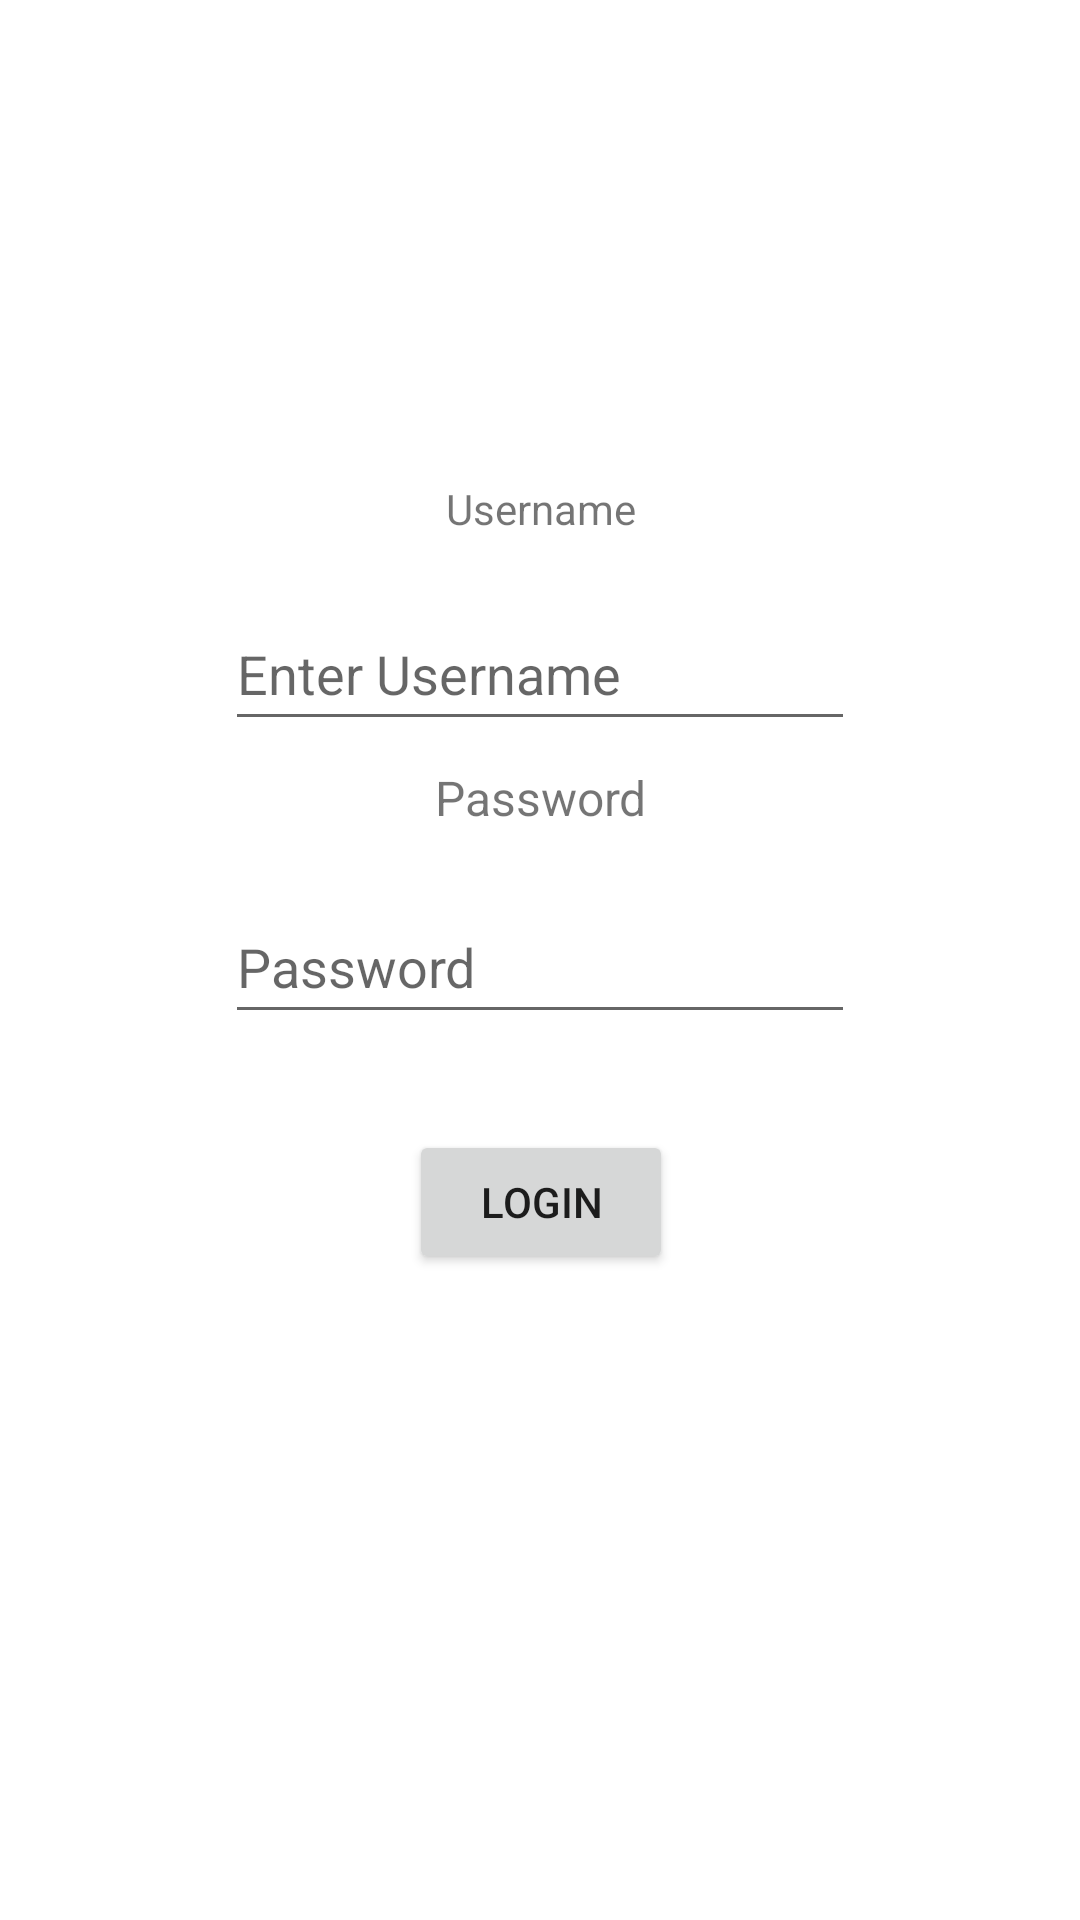

Layout XML and referenced resources for this Android screen:
<!-- AndroidManifest.xml: application theme Theme.GuidedLoginApp -->
<!-- res/layout/activity_main.xml -->
<?xml version="1.0" encoding="utf-8"?>
<androidx.constraintlayout.widget.ConstraintLayout xmlns:android="http://schemas.android.com/apk/res/android"
    xmlns:app="http://schemas.android.com/apk/res-auto"
    xmlns:tools="http://schemas.android.com/tools"
    android:layout_width="match_parent"
    android:layout_height="match_parent"
    tools:context=".MainActivity">

    <TextView
        android:id="@+id/textUsername"
        android:layout_width="wrap_content"
        android:layout_height="wrap_content"
        android:layout_marginTop="160dp"
        android:text="@string/txtLogin"
        app:layout_constraintEnd_toEndOf="parent"
        app:layout_constraintHorizontal_bias="0.501"
        app:layout_constraintStart_toStartOf="parent"
        app:layout_constraintTop_toTopOf="parent" />

    <EditText
        android:id="@+id/textUsernameEntry"
        android:layout_width="wrap_content"
        android:layout_height="wrap_content"
        android:layout_marginTop="20dp"
        android:ems="10"
        android:hint="@string/txtLoginHint"
        android:inputType="textPersonName"
        android:minHeight="48dp"
        app:layout_constraintEnd_toEndOf="parent"
        app:layout_constraintStart_toStartOf="parent"
        app:layout_constraintTop_toBottomOf="@+id/textUsername" />

    <TextView
        android:id="@+id/textPassword"
        android:layout_width="wrap_content"
        android:layout_height="wrap_content"
        android:layout_marginTop="8dp"
        android:text="@string/txtPassword"
        android:textSize="16sp"
        app:layout_constraintEnd_toEndOf="parent"
        app:layout_constraintHorizontal_bias="0.501"
        app:layout_constraintStart_toStartOf="parent"
        app:layout_constraintTop_toBottomOf="@+id/textUsernameEntry" />

    <EditText
        android:id="@+id/textPasswordEntry"
        android:layout_width="wrap_content"
        android:layout_height="wrap_content"
        android:layout_marginTop="20dp"
        android:ems="10"
        android:hint="@string/txtPasswordHint"
        android:inputType="textPersonName|textPassword"
        android:minHeight="48dp"
        app:layout_constraintEnd_toEndOf="parent"
        app:layout_constraintStart_toStartOf="parent"
        app:layout_constraintTop_toBottomOf="@+id/textPassword" />

    <Button
        android:id="@+id/btnLogin"
        android:layout_width="wrap_content"
        android:layout_height="wrap_content"
        android:layout_marginTop="32dp"
        android:text="@string/txtButton"
        app:layout_constraintEnd_toEndOf="parent"
        app:layout_constraintHorizontal_bias="0.501"
        app:layout_constraintStart_toStartOf="parent"
        app:layout_constraintTop_toBottomOf="@+id/textPasswordEntry" />

    <ImageView
        android:id="@+id/imgMCCLogo"
        android:layout_width="340dp"
        android:layout_height="183dp"
        android:contentDescription="MCC Logo"
        app:layout_constraintBottom_toBottomOf="parent"
        app:layout_constraintEnd_toEndOf="parent"
        app:layout_constraintStart_toStartOf="parent"
        app:layout_constraintTop_toBottomOf="@+id/btnLogin"
        app:srcCompat="@drawable/mcc_logo" />
</androidx.constraintlayout.widget.ConstraintLayout>
<!-- resources referenced by this layout -->
<resources>
  <string name="txtButton">Login</string>
  <string name="txtLogin">Username</string>
  <string name="txtLoginHint">Enter Username</string>
  <string name="txtPassword">Password</string>
  <string name="txtPasswordHint">Password</string>
  <style name="Theme.GuidedLoginApp" parent="Theme.MaterialComponents.DayNight.DarkActionBar">
          
          <item name="colorPrimary">@color/purple_500</item>
          <item name="colorPrimaryVariant">@color/purple_700</item>
          <item name="colorOnPrimary">@color/white</item>
          
          <item name="colorSecondary">@color/teal_200</item>
          <item name="colorSecondaryVariant">@color/teal_700</item>
          <item name="colorOnSecondary">@color/black</item>
          
          <item name="android:statusBarColor">?attr/colorPrimaryVariant</item>
          
      </style>
  <!-- not gathered from this repository: default colours our renderer supplied (Android Studio template values) -->
  <color name="purple_500">#FF6200EE</color>
  <color name="purple_700">#FF3700B3</color>
  <color name="teal_200">#FF03DAC5</color>
  <color name="teal_700">#FF018786</color>
  <color name="black">#FF000000</color>
  <color name="white">#FFFFFFFF</color>
</resources>
